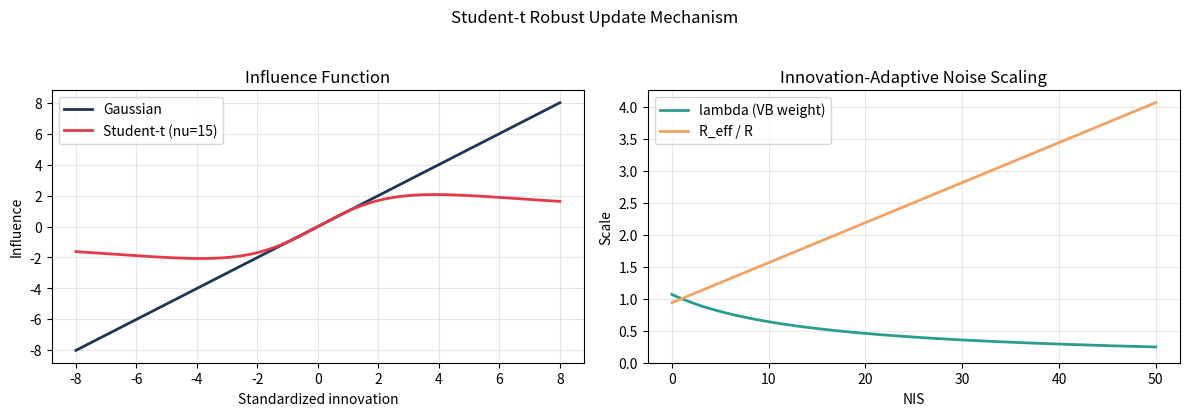

Write Python code to recreate this figure.
#!/usr/bin/env python3
"""
Figure helper: Student-t robust update intuition.

Outputs a paper-ready PNG showing:
  1) influence function (Gaussian vs Student-t)
  2) lambda / R_eff modulation vs NIS
"""

from __future__ import annotations

import argparse
import os

import matplotlib.pyplot as plt
import numpy as np


def main():
    ap = argparse.ArgumentParser()
    ap.add_argument("--nu", type=float, default=15.0)
    ap.add_argument("--out", default="analysis/figures/student_t_demo.png")
    args = ap.parse_args()

    nu = float(max(args.nu, 1e-6))
    r = np.linspace(-8.0, 8.0, 1200)  # standardized innovation
    nis = np.linspace(0.0, 50.0, 800)

    # Influence function (score wrt residual, up to scaling)
    psi_gauss = r
    psi_t = (nu + 1.0) * r / (nu + r ** 2)

    # VB scale and effective measurement inflation
    lam = (nu + 1.0) / (nu + nis)
    r_eff_scale = 1.0 / np.clip(lam, 1e-9, None)  # R_eff / R

    os.makedirs(os.path.dirname(args.out) or ".", exist_ok=True)
    fig, axes = plt.subplots(1, 2, figsize=(12, 4.2))

    axes[0].plot(r, psi_gauss, label="Gaussian", color="#1d3557", linewidth=2)
    axes[0].plot(r, psi_t, label=f"Student-t (nu={nu:g})", color="#e63946", linewidth=2)
    axes[0].set_title("Influence Function")
    axes[0].set_xlabel("Standardized innovation")
    axes[0].set_ylabel("Influence")
    axes[0].grid(alpha=0.3)
    axes[0].legend()

    axes[1].plot(nis, lam, label="lambda (VB weight)", color="#2a9d8f", linewidth=2)
    axes[1].plot(nis, r_eff_scale, label="R_eff / R", color="#f4a261", linewidth=2)
    axes[1].set_title("Innovation-Adaptive Noise Scaling")
    axes[1].set_xlabel("NIS")
    axes[1].set_ylabel("Scale")
    axes[1].set_ylim(bottom=0.0)
    axes[1].grid(alpha=0.3)
    axes[1].legend()

    fig.suptitle("Student-t Robust Update Mechanism")
    plt.tight_layout(rect=[0, 0, 1, 0.95])
    plt.savefig(args.out, dpi=240)
    plt.close(fig)
    print(f"[Saved] {args.out}")


if __name__ == "__main__":
    main()
